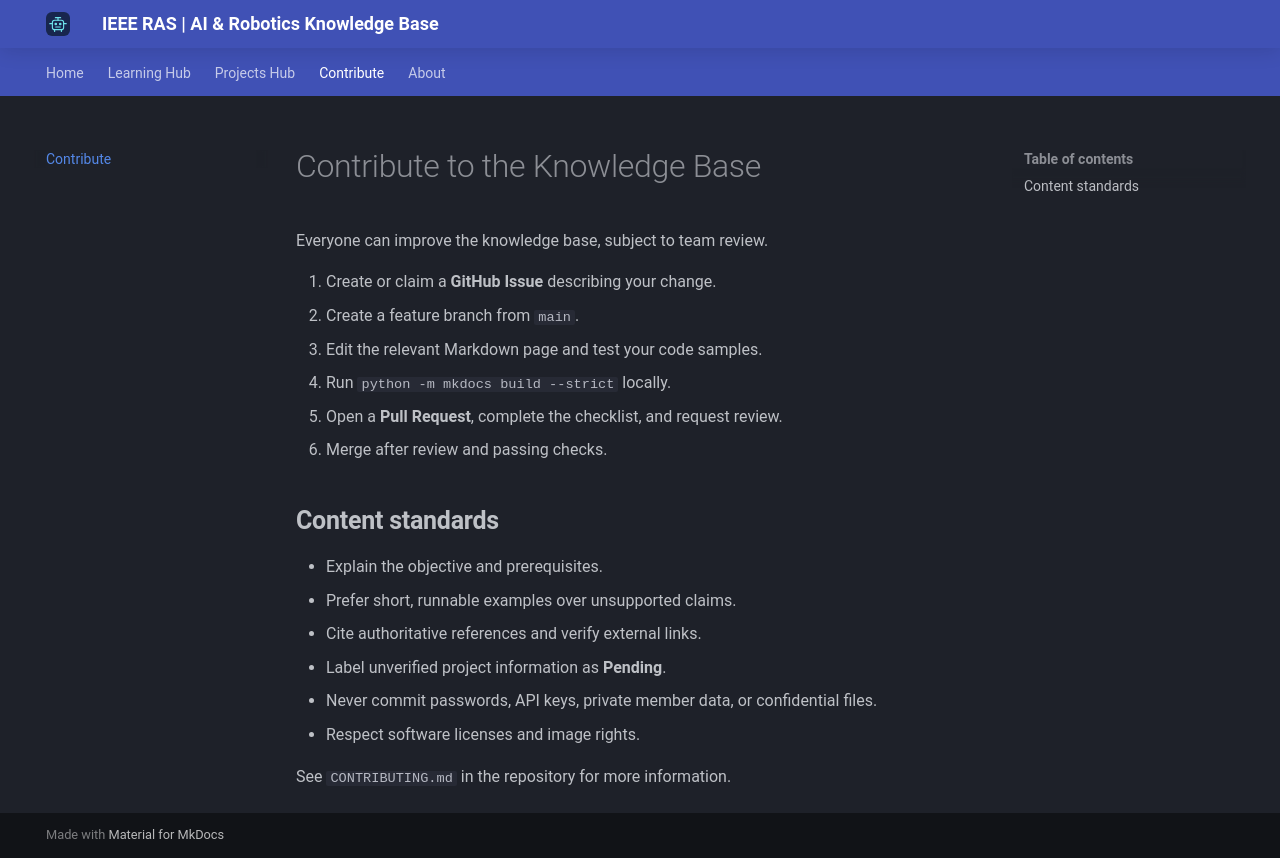

repository: mahdipoi1246-tech/IEEE-RAS-AI-Knowledge-Base · page: contribute/index.html · generator: mkdocs

# Contribute to the Knowledge Base

Everyone can improve the knowledge base, subject to team review.

1. Create or claim a **GitHub Issue** describing your change.
2. Create a feature branch from `main`.
3. Edit the relevant Markdown page and test your code samples.
4. Run `python -m mkdocs build --strict` locally.
5. Open a **Pull Request**, complete the checklist, and request review.
6. Merge after review and passing checks.

## Content standards

- Explain the objective and prerequisites.
- Prefer short, runnable examples over unsupported claims.
- Cite authoritative references and verify external links.
- Label unverified project information as **Pending**.
- Never commit passwords, API keys, private member data, or confidential files.
- Respect software licenses and image rights.

See `CONTRIBUTING.md` in the repository for more information.
